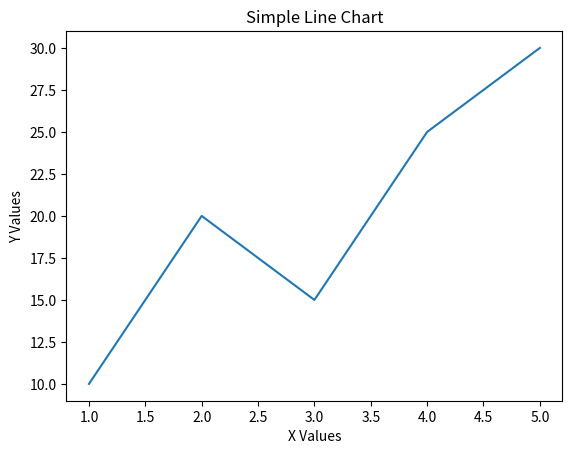

This figure's Python source:
import matplotlib.pyplot as plt

x = [1, 2, 3, 4, 5]
y = [10, 20, 15, 25, 30]

plt.plot(x, y)

plt.title("Simple Line Chart")
plt.xlabel("X Values")
plt.ylabel("Y Values")

plt.show()
